4-way image classification set "Thermal" from GitHub (chen-lu21/plant-disease-detection); label vocabulary: rice leaf brown spot, rice leaf healthy, rice leaf hispa, rice leaf blast.

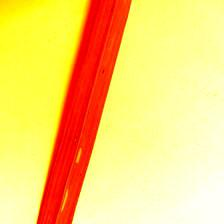
Label: rice leaf brown spot

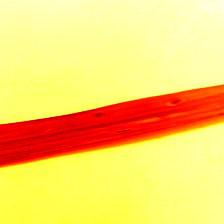
Label: rice leaf blast

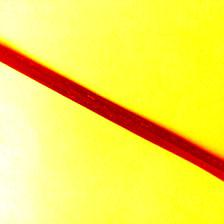
Label: rice leaf hispa

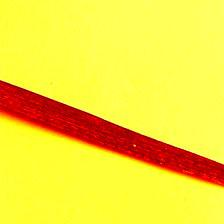
Label: rice leaf healthy

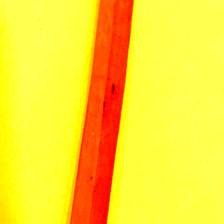
Label: rice leaf brown spot

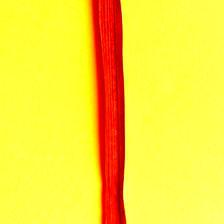
Label: rice leaf healthy
